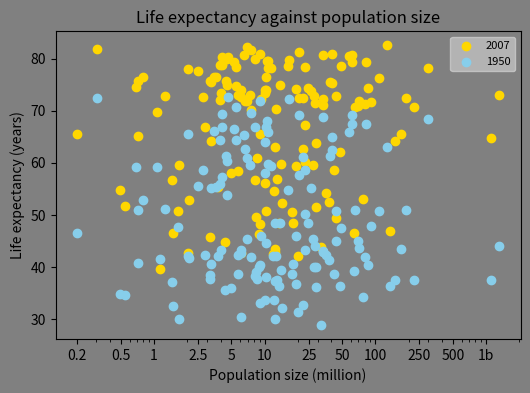

Write Python code to recreate this figure.
import matplotlib.pyplot as plt

# Q: Analyse  the life expectancy in 2007 compared to the one observed in 1950
# for the most part life expectancy has shifted higher in range by about 10 years -
# from ~30-73 in 1950 to ~43-83 years in 2007. The overall distributions is very similar.
# Notable changes - life expectancy in extremely populated countries has shifted
# from about ~40yrs old to about 70yrs old - a 30 year increase is much higher than
# the overall observed 10yrs.

# What are the differencies between the two expectancies?
# The difference is about 10 years give-or-take longer lifespan in the 2007 data.

fig, ax = plt.subplots(figsize=(6, 4))
fig.set_facecolor('grey')

life_exp = [43.828, 76.423, 72.301, 42.731, 75.32, 81.235, 79.829, 75.635, 64.062, 79.441, 56.728, 65.554, 74.852, 50.728, 72.39, 73.005, 52.295, 49.58, 59.723, 50.43, 80.653, 44.74100000000001, 50.651, 78.553, 72.961, 72.889, 65.152, 46.462, 55.322, 78.782, 48.328, 75.748, 78.273, 76.486, 78.332, 54.791, 72.235, 74.994, 71.33800000000001, 71.878, 51.57899999999999, 58.04, 52.947, 79.313, 80.657, 56.735, 59.448, 79.406, 60.022, 79.483, 70.259, 56.007, 46.388000000000005, 60.916, 70.19800000000001, 82.208, 73.33800000000001, 81.757, 64.69800000000001, 70.65, 70.964, 59.545, 78.885, 80.745, 80.546, 72.567, 82.603, 72.535, 54.11, 67.297, 78.623, 77.58800000000001, 71.993, 42.592, 45.678, 73.952, 59.443000000000005, 48.303, 74.241, 54.467, 64.164, 72.801, 76.195, 66.803, 74.543, 71.164, 42.082, 62.069, 52.906000000000006, 63.785, 79.762, 80.204, 72.899, 56.867, 46.859, 80.196, 75.64, 65.483, 75.53699999999999, 71.752, 71.421, 71.688, 75.563, 78.098, 78.74600000000001, 76.442, 72.476, 46.242, 65.528, 72.777, 63.062, 74.002, 42.568000000000005, 79.972, 74.663, 77.926, 48.159, 49.339, 80.941, 72.396, 58.556, 39.613, 80.884, 81.70100000000001, 74.143, 78.4, 52.517, 70.616, 58.42, 69.819, 73.923, 71.777, 51.542, 79.425, 78.242, 76.384, 73.747, 74.249, 73.422, 62.698, 42.38399999999999, 43.487]
pop = [31.889923, 3.600523, 33.333216, 12.420476, 40.301927, 20.434176, 8.199783, 0.708573, 150.448339, 10.392226, 8.078314, 9.119152, 4.552198, 1.639131, 190.010647, 7.322858, 14.326203, 8.390505, 14.131858, 17.696293, 33.390141, 4.369038, 10.238807, 16.284741, 1318.683096, 44.22755, 0.71096, 64.606759, 3.80061, 4.133884, 18.013409, 4.493312, 11.416987, 10.228744, 5.46812, 0.496374, 9.319622, 13.75568, 80.264543, 6.939688, 0.551201, 4.906585, 76.511887, 5.23846, 61.083916, 1.454867, 1.688359, 82.400996, 22.873338, 10.70629, 12.572928, 9.947814, 1.472041, 8.502814, 7.483763, 6.980412, 9.956108, 0.301931, 1110.396331, 223.547, 69.45357, 27.499638, 4.109086, 6.426679, 58.147733, 2.780132, 127.467972, 6.053193, 35.610177, 23.301725, 49.04479, 2.505559, 3.921278, 2.012649, 3.193942, 6.036914, 19.167654, 13.327079, 24.821286, 12.031795, 3.270065, 1.250882, 108.700891, 2.874127, 0.684736, 33.757175, 19.951656, 47.76198, 2.05508, 28.90179, 16.570613, 4.115771, 5.675356, 12.894865, 135.031164, 4.627926, 3.204897, 169.270617, 3.242173, 6.667147, 28.674757, 91.077287, 38.518241, 10.642836, 3.942491, 0.798094, 22.276056, 8.860588, 0.199579, 27.601038, 12.267493, 10.150265, 6.144562, 4.553009, 5.447502, 2.009245, 9.118773, 43.997828, 40.448191, 20.378239, 42.292929, 1.133066, 9.031088, 7.554661, 19.314747, 23.174294, 38.13964, 65.068149, 5.701579, 1.056608, 10.276158, 71.158647, 29.170398, 60.776238, 301.139947, 3.447496, 26.084662, 85.262356, 4.018332, 22.211743, 11.746035, 12.311143]
life_exp1950 = [28.8, 55.23, 43.08, 30.02, 62.48, 69.12, 66.8, 50.94, 37.48, 68.0, 38.22, 40.41, 53.82, 47.62, 50.92, 59.6, 31.98, 39.03, 39.42, 38.52, 68.75, 35.46, 38.09, 54.74, 44.0, 50.64, 40.72, 39.14, 42.11, 57.21, 40.48, 61.21, 59.42, 66.87, 70.78, 34.81, 45.93, 48.36, 41.89, 45.26, 34.48, 35.93, 34.08, 66.55, 67.41, 37.0, 30.0, 67.5, 43.15, 65.86, 42.02, 33.61, 32.5, 37.58, 41.91, 60.96, 64.03, 72.49, 37.37, 37.47, 44.87, 45.32, 66.91, 65.39, 65.94, 58.53, 63.03, 43.16, 42.27, 50.06, 47.45, 55.56, 55.93, 42.14, 38.48, 42.72, 36.68, 36.26, 48.46, 33.68, 40.54, 50.99, 50.79, 42.24, 59.16, 42.87, 31.29, 36.32, 41.72, 36.16, 72.13, 69.39, 42.31, 37.44, 36.32, 72.67, 37.58, 43.44, 55.19, 62.65, 43.9, 47.75, 61.31, 59.82, 64.28, 52.72, 61.05, 40.0, 46.47, 39.88, 37.28, 58.0, 30.33, 60.4, 64.36, 65.57, 32.98, 45.01, 64.94, 57.59, 38.64, 41.41, 71.86, 69.62, 45.88, 58.5, 41.22, 50.85, 38.6, 59.1, 44.6, 43.58, 39.98, 69.18, 68.44, 66.07, 55.09, 40.41, 43.16, 32.55, 42.04, 48.45]

ax.set_facecolor('grey')
ax.set_xscale('log')
ax.scatter(pop, life_exp, color='gold', label='2007')
ax.scatter(pop, life_exp1950, color='skyblue', label='1950')
ax.set_xlabel('Population size (million)')
ax.set_ylabel('Life expectancy (years)')
ax.set_title('Life expectancy against population size')

ax.set_xticks([0.2, 0.5, 1, 2.5, 5, 10, 25, 50, 100, 250, 500, 1000],
              labels=[
                  '0.2', '0.5', '1', '2.5', '5', '10', '25', '50', '100',
                  '250', '500', '1b'
              ])  # modified GPT

plt.legend(loc='upper right', fontsize=8, facecolor='silver')
plt.show()
